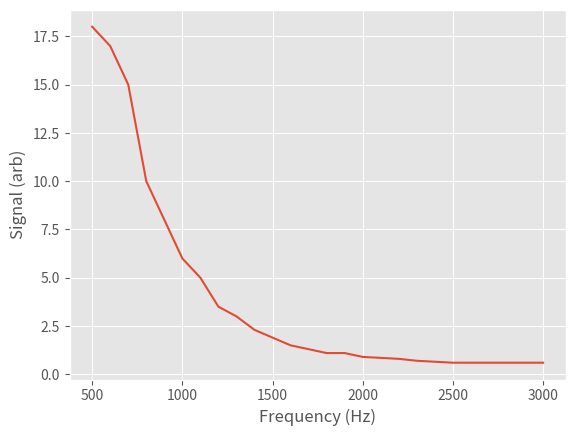

This chart was generated by the following Python code:
"""
Lockin Params: 30ms, 50mv, 12dB
Used the reflective chopper with Agilent 8820A to control the frequency
"""

import matplotlib.pyplot as plt
import numpy as np
import matplotlib
matplotlib.style.use('ggplot')

freq = np.array([500,600,700,800,900,1000,1100,1200,1300,1400,1600,1700,1800,1900,2000,2200,2300,2400, 2500, 2600, 2700, 2800, 2900, 3000])
sig = np.array([-18, -17, -15, -10, -8, -6, -5, -3.5, -3, -2.3, -1.5, -1.3, -1.1, -1.1, -0.9, -0.8, -0.7, -0.65, -0.6, -0.6, -0.6, -0.6, -0.6, -0.6])

plt.plot(freq, -sig)
plt.xlabel('Frequency (Hz)')
plt.ylabel('Signal (arb)')
plt.show()